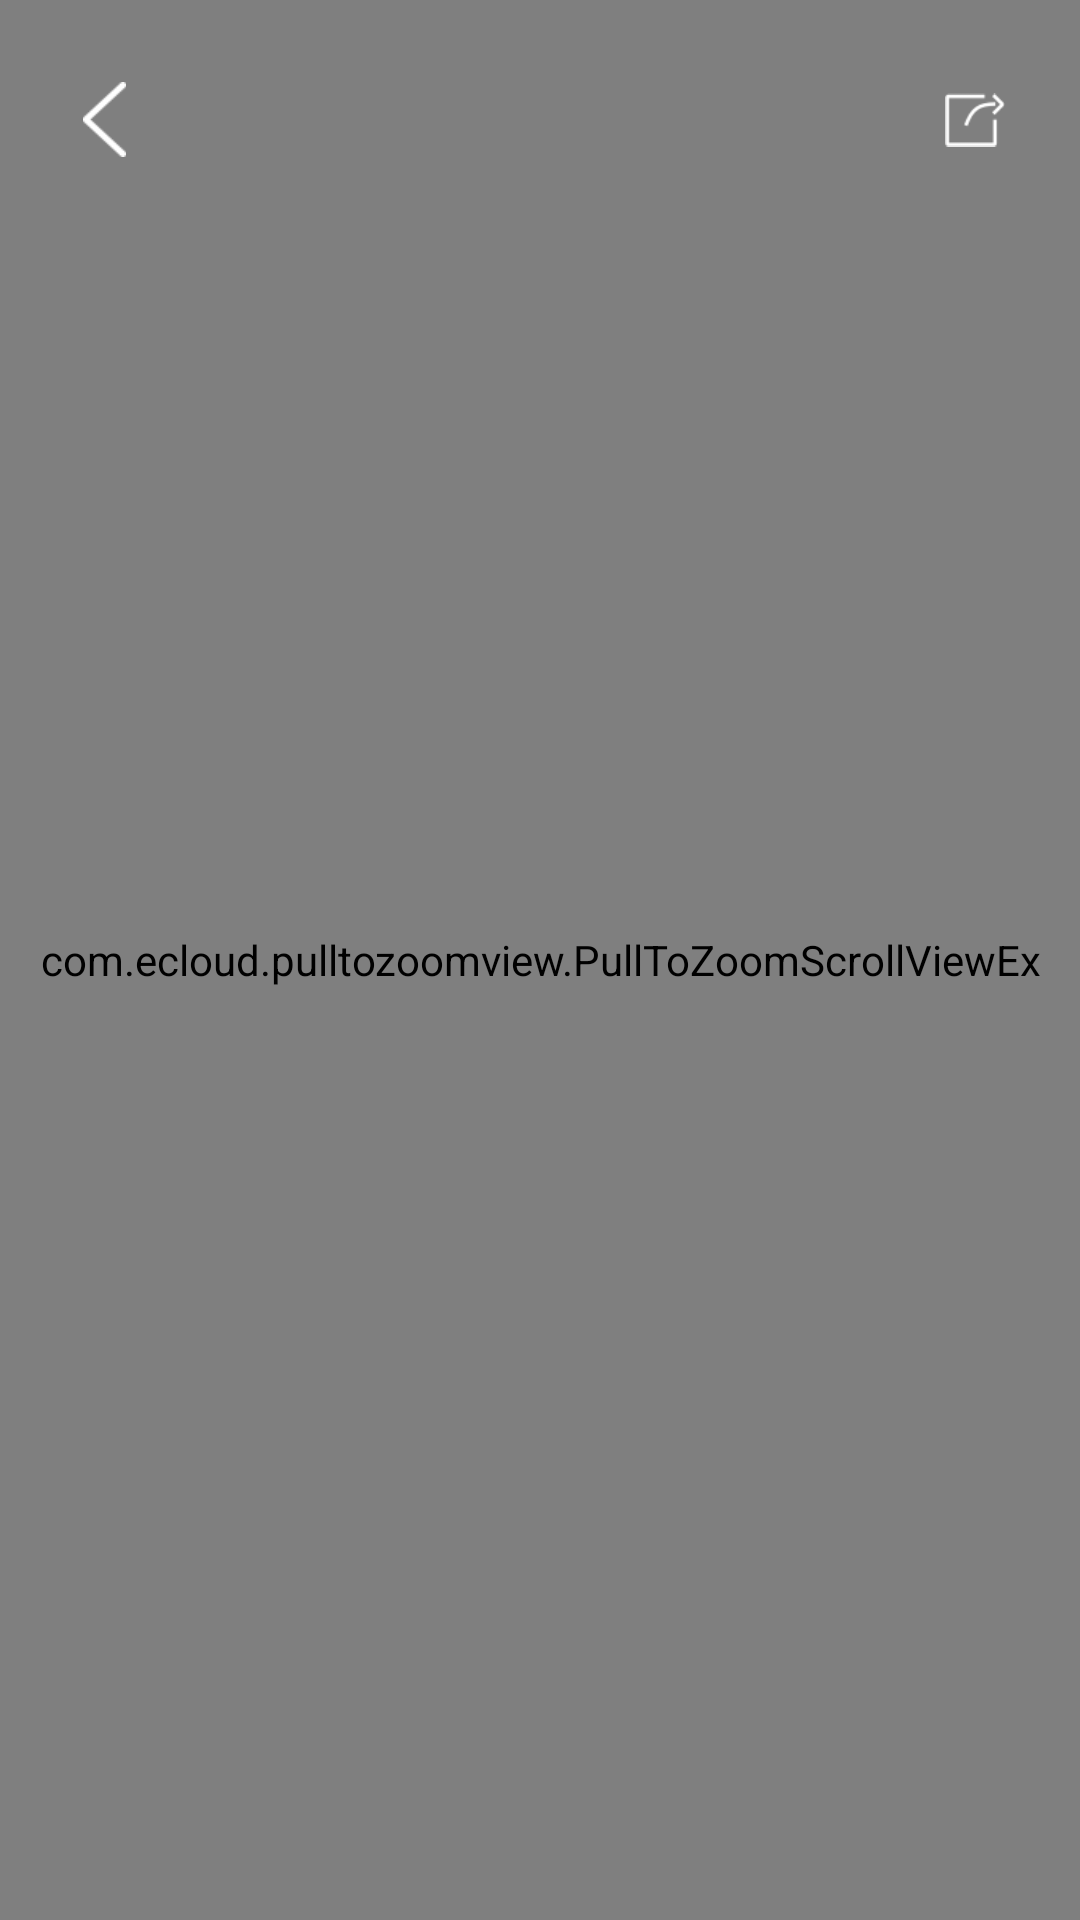

Write the Android layout XML for this screen, with the resource values it uses.
<!-- AndroidManifest.xml: application theme AppTheme3 -->
<!-- res/layout/activity_gameinfo_all.xml -->
<?xml version="1.0" encoding="utf-8"?>
<LinearLayout xmlns:android="http://schemas.android.com/apk/res/android"
    android:layout_width="match_parent"
    android:layout_height="match_parent">

    <include layout="@layout/activity_pull_to_zoom_scroll_view" />
    <include layout="@layout/activity_info_detail" />
</LinearLayout>
<!-- res/layout/activity_pull_to_zoom_scroll_view.xml (included above) -->
<?xml version="1.0" encoding="utf-8"?>
<RelativeLayout xmlns:android="http://schemas.android.com/apk/res/android"
    android:layout_width="fill_parent"
    android:layout_height="fill_parent"
    android:background="@color/white2">

    <com.ecloud.pulltozoomview.PullToZoomScrollViewEx
        android:id="@+id/scroll_view"
        android:layout_width="fill_parent"
        android:layout_height="fill_parent" />

    <FrameLayout
        android:layout_width="40.0dip"
        android:layout_height="40.0dip"
        android:layout_alignParentLeft="true"
        android:layout_alignParentTop="true"
        android:layout_marginLeft="15.0dip"
        android:layout_marginTop="20.0dip">

        <ImageView
            android:id="@+id/img_back_bg"
            android:layout_width="40.0dip"
            android:layout_height="40.0dip"
            android:layout_gravity="center" />

        <ImageView
            android:id="@+id/iv_back"
            android:layout_width="15.0dip"
            android:layout_height="25.0dip"
            android:layout_gravity="center"
            android:src="@drawable/back_white" />
    </FrameLayout>

    <FrameLayout
        android:layout_width="40.0dip"
        android:layout_height="40.0dip"
        android:layout_alignParentRight="true"
        android:layout_alignParentTop="true"
        android:layout_marginRight="15.0dip"
        android:layout_marginTop="20.0dip">

        <ImageView
            android:id="@+id/img_share_bg"
            android:layout_width="40.0dip"
            android:layout_height="40.0dip"
            android:layout_gravity="center" />

        <ImageView
            android:id="@+id/iv_share"
            android:layout_width="20.0dip"
            android:layout_height="26.0dip"
            android:layout_gravity="center"
            android:src="@drawable/share_white" />
    </FrameLayout>

</RelativeLayout>
<!-- res/layout/activity_info_detail.xml (included above) -->
<?xml version="1.0" encoding="utf-8"?>
<LinearLayout
    xmlns:android="http://schemas.android.com/apk/res/android"
    android:layout_width="fill_parent"
    android:orientation="vertical"
    android:layout_height="fill_parent">

    <LinearLayout
        android:id="@+id/content_layout"
        android:layout_width="fill_parent"
        android:layout_height="100.0dip"
        android:layout_marginTop="-100.0dip"
        android:background="@drawable/webview_top_triangle"
        android:gravity="center_vertical"
        android:orientation="vertical"
        android:paddingLeft="15.0dip"
        android:paddingTop="10.0dip">

        <TextView
            android:id="@+id/tv_time"
            android:layout_width="wrap_content"
            android:layout_height="wrap_content"
            android:text="06/01"
            android:textColor="@color/blue"
            android:textSize="@dimen/main_text_size_xlarge" />

        <TextView
            android:id="@+id/tv_type"
            android:layout_width="62.0dip"
            android:layout_height="20.0dip"
            android:layout_marginTop="8.0dip"
            android:background="@drawable/btn_dhqb_bg"
            android:gravity="center"
            android:text="动画情报"
            android:textColor="@color/white2"
            android:textSize="@dimen/main_text_size_small" />
    </LinearLayout>

   
   <WebView
        android:id="@+id/content_webview2"
        android:layout_width="fill_parent"
        android:layout_height="0dip"
        android:layout_weight="1.0"
        android:background="@color/white2" />
</LinearLayout>
<!-- resources referenced by this layout -->
<resources>
  <color name="blue">#ff0596eb</color>
  <color name="white2">#fff6f6f6</color>
  <dimen name="main_text_size_small">12.0sp</dimen>
  <dimen name="main_text_size_xlarge">18.0sp</dimen>
  <!-- drawable back_white: png bitmap (drawable-hdpi-v4, 790 bytes) -->
  <!-- drawable btn_dhqb_bg (drawable) -->
  <?xml version="1.0" encoding="utf-8"?>
  <shape
    xmlns:android="http://schemas.android.com/apk/res/android">
      <corners android:radius="4.0dip" />
      <solid android:color="@color/app_dhqb_tag_color" />
  </shape>
  <!-- drawable share_white: png bitmap (drawable-hdpi-v4, 771 bytes) -->
  <!-- drawable webview_top_triangle: png bitmap (drawable-hdpi-v4, 1488 bytes) -->
  <style name="AppTheme3" parent="@style/AppTheme.Base" />
  <color name="app_dhqb_tag_color">#fff26c75</color>
  <style name="AppTheme.Base" parent="@style/Theme.AppCompat.NoActionBar">
          <item name="android:windowBackground">@color/white2</item>
      </style>
</resources>
